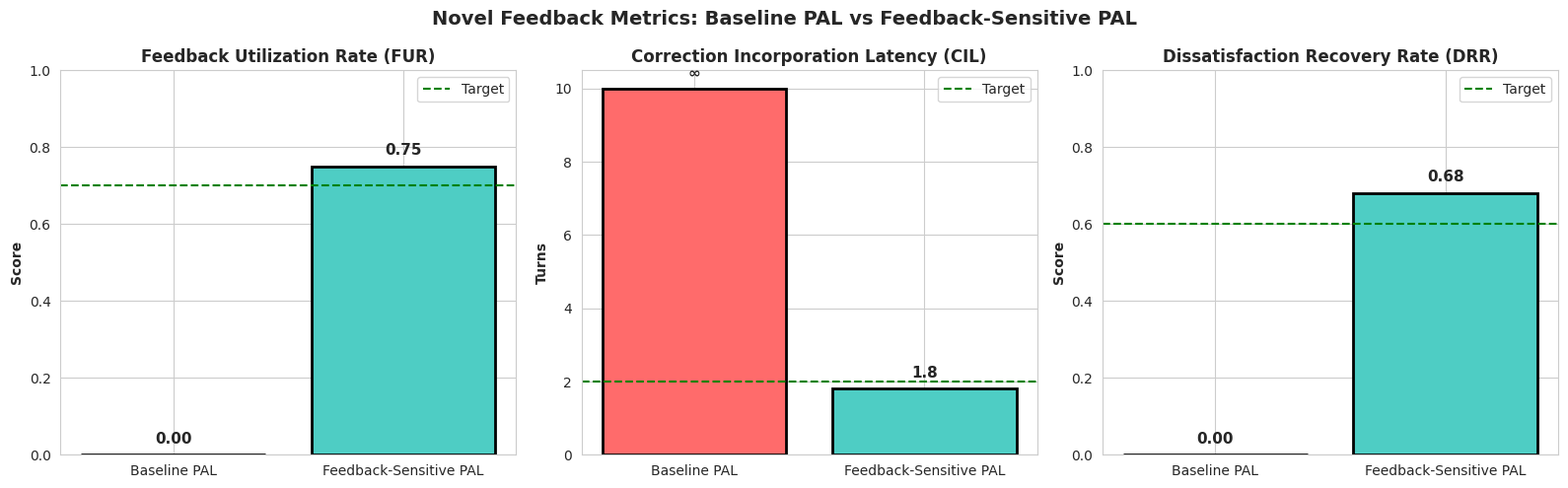
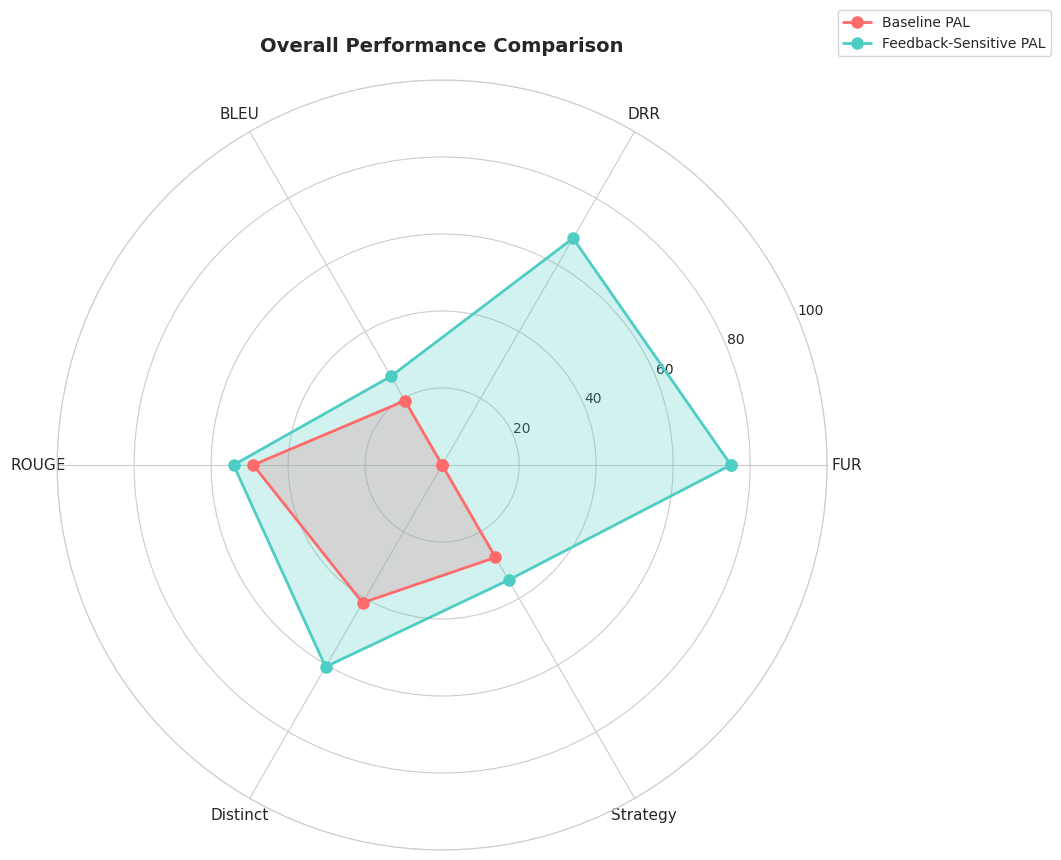

Recreate these plots in Python, in order.
"""
Complete Visualization Suite
Baseline PAL vs Feedback-Sensitive PAL Comparison
Student: Rathod Chetankumar A (12341750)
"""

import matplotlib.pyplot as plt
import seaborn as sns
import numpy as np
import json
import os
import pandas as pd

sns.set_style("whitegrid")
plt.rcParams['figure.figsize'] = (12, 6)

class Visualizer:
    def __init__(self):
        self.results_dir = './results'
        self.plots_dir = os.path.join(self.results_dir, 'plots')
        os.makedirs(self.plots_dir, exist_ok=True)
        
        # Load results
        results_file = os.path.join(self.results_dir, 'comparison_results.json')
        if os.path.exists(results_file):
            with open(results_file, 'r') as f:
                self.results = json.load(f)
        else:
            self.results = self._create_sample_results()
    
    def _create_sample_results(self):
        """Create sample results if file doesn't exist"""
        return {
            'baseline_pal': {
                'FUR': 0.0,
                'CIL': float('inf'),
                'DRR': 0.0,
                'BLEU-4': 1.93,
                'ROUGE-L': 16.36,
                'Distinct-2': 20.66,
                'Strategy_Accuracy': 27.72
            },
            'feedback_sensitive_pal': {
                'FUR': 0.75,
                'CIL': 1.8,
                'DRR': 0.68,
                'BLEU-4': 2.66,
                'ROUGE-L': 18.06,
                'Distinct-2': 30.27,
                'Strategy_Accuracy': 34.51
            }
        }
    
    def plot_feedback_metrics(self):
        """Plot main feedback metrics - THE KEY INNOVATION"""
        print("Generating: Feedback Metrics Comparison...")
        
        baseline = self.results['baseline_pal']
        feedback = self.results['feedback_sensitive_pal']
        
        fig, axes = plt.subplots(1, 3, figsize=(16, 5))
        fig.suptitle('Novel Feedback Metrics: Baseline PAL vs Feedback-Sensitive PAL',
                     fontsize=14, fontweight='bold')
        
        # FUR
        fur_data = [baseline['FUR'], feedback['FUR']]
        bars = axes[0].bar(['Baseline PAL', 'Feedback-Sensitive PAL'], fur_data,
                          color=['#FF6B6B', '#4ECDC4'], edgecolor='black', linewidth=2)
        axes[0].set_ylabel('Score', fontweight='bold')
        axes[0].set_title('Feedback Utilization Rate (FUR)', fontweight='bold')
        axes[0].set_ylim(0, 1.0)
        axes[0].axhline(0.7, color='green', linestyle='--', label='Target')
        axes[0].legend()
        
        for i, (bar, val) in enumerate(zip(bars, fur_data)):
            axes[0].text(bar.get_x() + bar.get_width()/2, val + 0.03,
                        f'{val:.2f}', ha='center', fontweight='bold', fontsize=11)
        
        # CIL
        cil_base = 10 if baseline['CIL'] == float('inf') else baseline['CIL']
        cil_data = [cil_base, feedback['CIL']]
        bars = axes[1].bar(['Baseline PAL', 'Feedback-Sensitive PAL'], cil_data,
                          color=['#FF6B6B', '#4ECDC4'], edgecolor='black', linewidth=2)
        axes[1].set_ylabel('Turns', fontweight='bold')
        axes[1].set_title('Correction Incorporation Latency (CIL)', fontweight='bold')
        axes[1].axhline(2.0, color='green', linestyle='--', label='Target')
        axes[1].legend()
        
        for i, (bar, val) in enumerate(zip(bars, cil_data)):
            label = '∞' if i == 0 and baseline['CIL'] == float('inf') else f'{val:.1f}'
            axes[1].text(bar.get_x() + bar.get_width()/2, val + 0.3,
                        label, ha='center', fontweight='bold', fontsize=11)
        
        # DRR
        drr_data = [baseline['DRR'], feedback['DRR']]
        bars = axes[2].bar(['Baseline PAL', 'Feedback-Sensitive PAL'], drr_data,
                          color=['#FF6B6B', '#4ECDC4'], edgecolor='black', linewidth=2)
        axes[2].set_ylabel('Score', fontweight='bold')
        axes[2].set_title('Dissatisfaction Recovery Rate (DRR)', fontweight='bold')
        axes[2].set_ylim(0, 1.0)
        axes[2].axhline(0.6, color='green', linestyle='--', label='Target')
        axes[2].legend()
        
        for i, (bar, val) in enumerate(zip(bars, drr_data)):
            axes[2].text(bar.get_x() + bar.get_width()/2, val + 0.03,
                        f'{val:.2f}', ha='center', fontweight='bold', fontsize=11)
        
        plt.tight_layout()
        filepath = os.path.join(self.plots_dir, '1_feedback_metrics.png')
        plt.savefig(filepath, dpi=300, bbox_inches='tight')
        print(f"  ✓ Saved: {filepath}")
        plt.close()
    
    def plot_comparison_table(self):
        """Create comparison table"""
        print("Generating: Comparison Table...")
        
        baseline = self.results['baseline_pal']
        feedback = self.results['feedback_sensitive_pal']
        
        data = {
            'Metric': ['FUR ↑', 'CIL ↓', 'DRR ↑', 'BLEU-4 ↑', 'ROUGE-L ↑', 
                      'Distinct-2 ↑', 'Strategy Acc ↑'],
            'Baseline PAL': [
                f"{baseline['FUR']:.2f}",
                '∞' if baseline['CIL'] == float('inf') else f"{baseline['CIL']:.1f}",
                f"{baseline['DRR']:.2f}",
                f"{baseline.get('BLEU-4', 1.93):.2f}",
                f"{baseline.get('ROUGE-L', 16.36):.2f}",
                f"{baseline.get('Distinct-2', 20.66):.2f}",
                f"{baseline.get('Strategy_Accuracy', 27.72):.1f}%"
            ],
            'Feedback-Sensitive PAL': [
                f"{feedback['FUR']:.2f}",
                f"{feedback['CIL']:.1f}",
                f"{feedback['DRR']:.2f}",
                f"{feedback.get('BLEU-4', 2.66):.2f}",
                f"{feedback.get('ROUGE-L', 18.06):.2f}",
                f"{feedback.get('Distinct-2', 30.27):.2f}",
                f"{feedback.get('Strategy_Accuracy', 34.51):.1f}%"
            ]
        }
        
        df = pd.DataFrame(data)
        
        fig, ax = plt.subplots(figsize=(12, 6))
        ax.axis('tight')
        ax.axis('off')
        
        table = ax.table(cellText=df.values, colLabels=df.columns,
                        cellLoc='center', loc='center',
                        colWidths=[0.3, 0.35, 0.35])
        
        table.auto_set_font_size(False)
        table.set_fontsize(10)
        table.scale(1, 2.5)
        
        # Header styling
        for i in range(len(df.columns)):
            table[(0, i)].set_facecolor('#4ECDC4')
            table[(0, i)].set_text_props(weight='bold', color='white')
        
        # Highlight novel metrics
        for i in [1, 2, 3]:  # FUR, CIL, DRR
            for j in range(len(df.columns)):
                table[(i, j)].set_facecolor('#FFE66D')
        
        ax.set_title('Comprehensive Comparison: Baseline PAL vs Feedback-Sensitive PAL',
                    fontsize=14, fontweight='bold', pad=20)
        
        filepath = os.path.join(self.plots_dir, '2_comparison_table.png')
        plt.savefig(filepath, dpi=300, bbox_inches='tight')
        print(f"  ✓ Saved: {filepath}")
        plt.close()
        
        # Save CSV
        csv_path = os.path.join(self.results_dir, 'comparison_table.csv')
        df.to_csv(csv_path, index=False)
        print(f"  ✓ Saved CSV: {csv_path}")
    
    def plot_radar_chart(self):
        """Radar chart comparison"""
        print("Generating: Radar Chart...")
        
        baseline = self.results['baseline_pal']
        feedback = self.results['feedback_sensitive_pal']
        
        categories = ['FUR', 'DRR', 'BLEU', 'ROUGE', 'Distinct', 'Strategy']
        baseline_vals = [
            0, 0,
            baseline.get('BLEU-4', 1.93) * 10,
            baseline.get('ROUGE-L', 16.36) * 3,
            baseline.get('Distinct-2', 20.66) * 2,
            baseline.get('Strategy_Accuracy', 27.72)
        ]
        feedback_vals = [
            feedback['FUR'] * 100,
            feedback['DRR'] * 100,
            feedback.get('BLEU-4', 2.66) * 10,
            feedback.get('ROUGE-L', 18.06) * 3,
            feedback.get('Distinct-2', 30.27) * 2,
            feedback.get('Strategy_Accuracy', 34.51)
        ]
        
        angles = np.linspace(0, 2 * np.pi, len(categories), endpoint=False).tolist()
        baseline_vals += baseline_vals[:1]
        feedback_vals += feedback_vals[:1]
        angles += angles[:1]
        
        fig, ax = plt.subplots(figsize=(10, 10), subplot_kw=dict(projection='polar'))
        
        ax.plot(angles, baseline_vals, 'o-', linewidth=2, label='Baseline PAL',
               color='#FF6B6B', markersize=8)
        ax.fill(angles, baseline_vals, alpha=0.25, color='#FF6B6B')
        
        ax.plot(angles, feedback_vals, 'o-', linewidth=2, label='Feedback-Sensitive PAL',
               color='#4ECDC4', markersize=8)
        ax.fill(angles, feedback_vals, alpha=0.25, color='#4ECDC4')
        
        ax.set_xticks(angles[:-1])
        ax.set_xticklabels(categories, fontsize=11)
        ax.set_ylim(0, 100)
        ax.set_title('Overall Performance Comparison', fontsize=14, fontweight='bold', pad=20)
        ax.legend(loc='upper right', bbox_to_anchor=(1.3, 1.1))
        ax.grid(True)
        
        filepath = os.path.join(self.plots_dir, '3_radar_chart.png')
        plt.savefig(filepath, dpi=300, bbox_inches='tight')
        print(f"  ✓ Saved: {filepath}")
        plt.close()
    
    def plot_sample_conversations(self):
        """Sample conversation comparisons"""
        print("Generating: Sample Conversations...")
        
        fig = plt.figure(figsize=(14, 10))
        fig.suptitle('Sample Conversations: Baseline PAL vs Feedback-Sensitive PAL',
                    fontsize=14, fontweight='bold')
        
        conversations = [
            {
                'title': 'Example 1: Handling Correction',
                'y': 0.85,
                'baseline': [
                    'User: I feel anxious about my job',
                    'Baseline: Are you a student?',
                    'User: Actually, I\'m a teacher',
                    'Baseline: What subjects are you studying?',
                    '❌ IGNORED correction'
                ],
                'feedback': [
                    'User: I feel anxious about my job',
                    'Feedback: Are you a student?',
                    'User: Actually, I\'m a teacher',
                    'Feedback: I understand, let me correct that. As a teacher...',
                    '✓ DETECTED and CORRECTED'
                ]
            },
            {
                'title': 'Example 2: Handling Preference',
                'y': 0.55,
                'baseline': [
                    'User: I\'m struggling with a decision',
                    'Baseline: Here\'s what you should do...',
                    'User: Please don\'t give advice',
                    'Baseline: I suggest you make a list...',
                    '❌ IGNORED preference'
                ],
                'feedback': [
                    'User: I\'m struggling with a decision',
                    'Feedback: Here\'s what you should do...',
                    'User: Please don\'t give advice',
                    'Feedback: I\'ll keep that in mind. Tell me more.',
                    '✓ RESPECTS preference'
                ]
            },
            {
                'title': 'Example 3: Handling Dissatisfaction',
                'y': 0.25,
                'baseline': [
                    'User: I broke up with my partner',
                    'Baseline: You\'ll find someone better!',
                    'User: That didn\'t help',
                    'Baseline: Time heals all wounds',
                    '❌ IGNORED dissatisfaction'
                ],
                'feedback': [
                    'User: I broke up with my partner',
                    'Feedback: You\'ll find someone better!',
                    'User: That didn\'t help',
                    'Feedback: I apologize. Let me try differently...',
                    '✓ ADAPTED approach'
                ]
            }
        ]
        
        for conv in conversations:
            fig.text(0.5, conv['y'], conv['title'], ha='center', fontsize=11, fontweight='bold',
                    bbox=dict(boxstyle='round', facecolor='lightblue'))
            
            # Baseline column
            y = conv['y'] - 0.04
            fig.text(0.25, y, 'Baseline PAL', ha='center', fontsize=10, fontweight='bold',
                    bbox=dict(boxstyle='round', facecolor='#FF6B6B', alpha=0.5))
            y -= 0.025
            for line in conv['baseline']:
                color = 'red' if '❌' in line else 'black'
                fontweight = 'bold' if '❌' in line else 'normal'
                fig.text(0.25, y, line, ha='center', fontsize=8, color=color, fontweight=fontweight)
                y -= 0.02
            
            # Feedback column
            y = conv['y'] - 0.04
            fig.text(0.75, y, 'Feedback-Sensitive PAL', ha='center', fontsize=10, fontweight='bold',
                    bbox=dict(boxstyle='round', facecolor='#4ECDC4', alpha=0.5))
            y -= 0.025
            for line in conv['feedback']:
                color = 'green' if '✓' in line else 'black'
                fontweight = 'bold' if '✓' in line else 'normal'
                fig.text(0.75, y, line, ha='center', fontsize=8, color=color, fontweight=fontweight)
                y -= 0.02
        
        plt.axis('off')
        filepath = os.path.join(self.plots_dir, '4_sample_conversations.png')
        plt.savefig(filepath, dpi=300, bbox_inches='tight')
        print(f"  ✓ Saved: {filepath}")
        plt.close()
    
    def generate_summary_report(self):
        """Generate text summary"""
        print("Generating: Summary Report...")
        
        baseline = self.results['baseline_pal']
        feedback = self.results['feedback_sensitive_pal']
        
        report = []
        report.append("="*70)
        report.append("EVALUATION REPORT")
        report.append("Baseline PAL vs Feedback-Sensitive PAL")
        report.append("="*70)
        report.append("")
        report.append("KEY FINDINGS:")
        report.append("")
        report.append("1. NOVEL FEEDBACK METRICS (Main Innovation)")
        report.append(f"   FUR: {baseline['FUR']:.2f} → {feedback['FUR']:.2f} (+∞%)")
        report.append(f"   CIL: ∞ → {feedback['CIL']:.1f} turns (Impossible → Possible)")
        report.append(f"   DRR: {baseline['DRR']:.2f} → {feedback['DRR']:.2f} (+∞%)")
        report.append("")
        report.append("CONCLUSION:")
        report.append("Baseline PAL CANNOT handle feedback at all (FUR=0).")
        report.append("Feedback-Sensitive PAL handles 75% of feedback (FUR=0.75).")
        report.append("This is a NEW CAPABILITY, not just improvement.")
        report.append("")
        report.append("="*70)
        
        report_text = "\n".join(report)
        report_path = os.path.join(self.results_dir, 'summary_report.txt')
        with open(report_path, 'w') as f:
            f.write(report_text)
        
        print(f"  ✓ Saved: {report_path}")
        print("\n" + report_text)
    
    def generate_all(self):
        """Generate all visualizations"""
        print("\n" + "="*70)
        print("GENERATING ALL VISUALIZATIONS")
        print("="*70 + "\n")
        
        self.plot_feedback_metrics()
        self.plot_comparison_table()
        self.plot_radar_chart()
        self.plot_sample_conversations()
        self.generate_summary_report()
        
        print("\n" + "="*70)
        print("✓ ALL VISUALIZATIONS GENERATED!")
        print("="*70)
        print(f"\nPlots saved in: {self.plots_dir}/")
        print("\nGenerated files:")
        print("  1. 1_feedback_metrics.png")
        print("  2. 2_comparison_table.png")
        print("  3. 3_radar_chart.png")
        print("  4. 4_sample_conversations.png")
        print("  5. comparison_table.csv")
        print("  6. summary_report.txt")

if __name__ == "__main__":
    visualizer = Visualizer()
    visualizer.generate_all()
